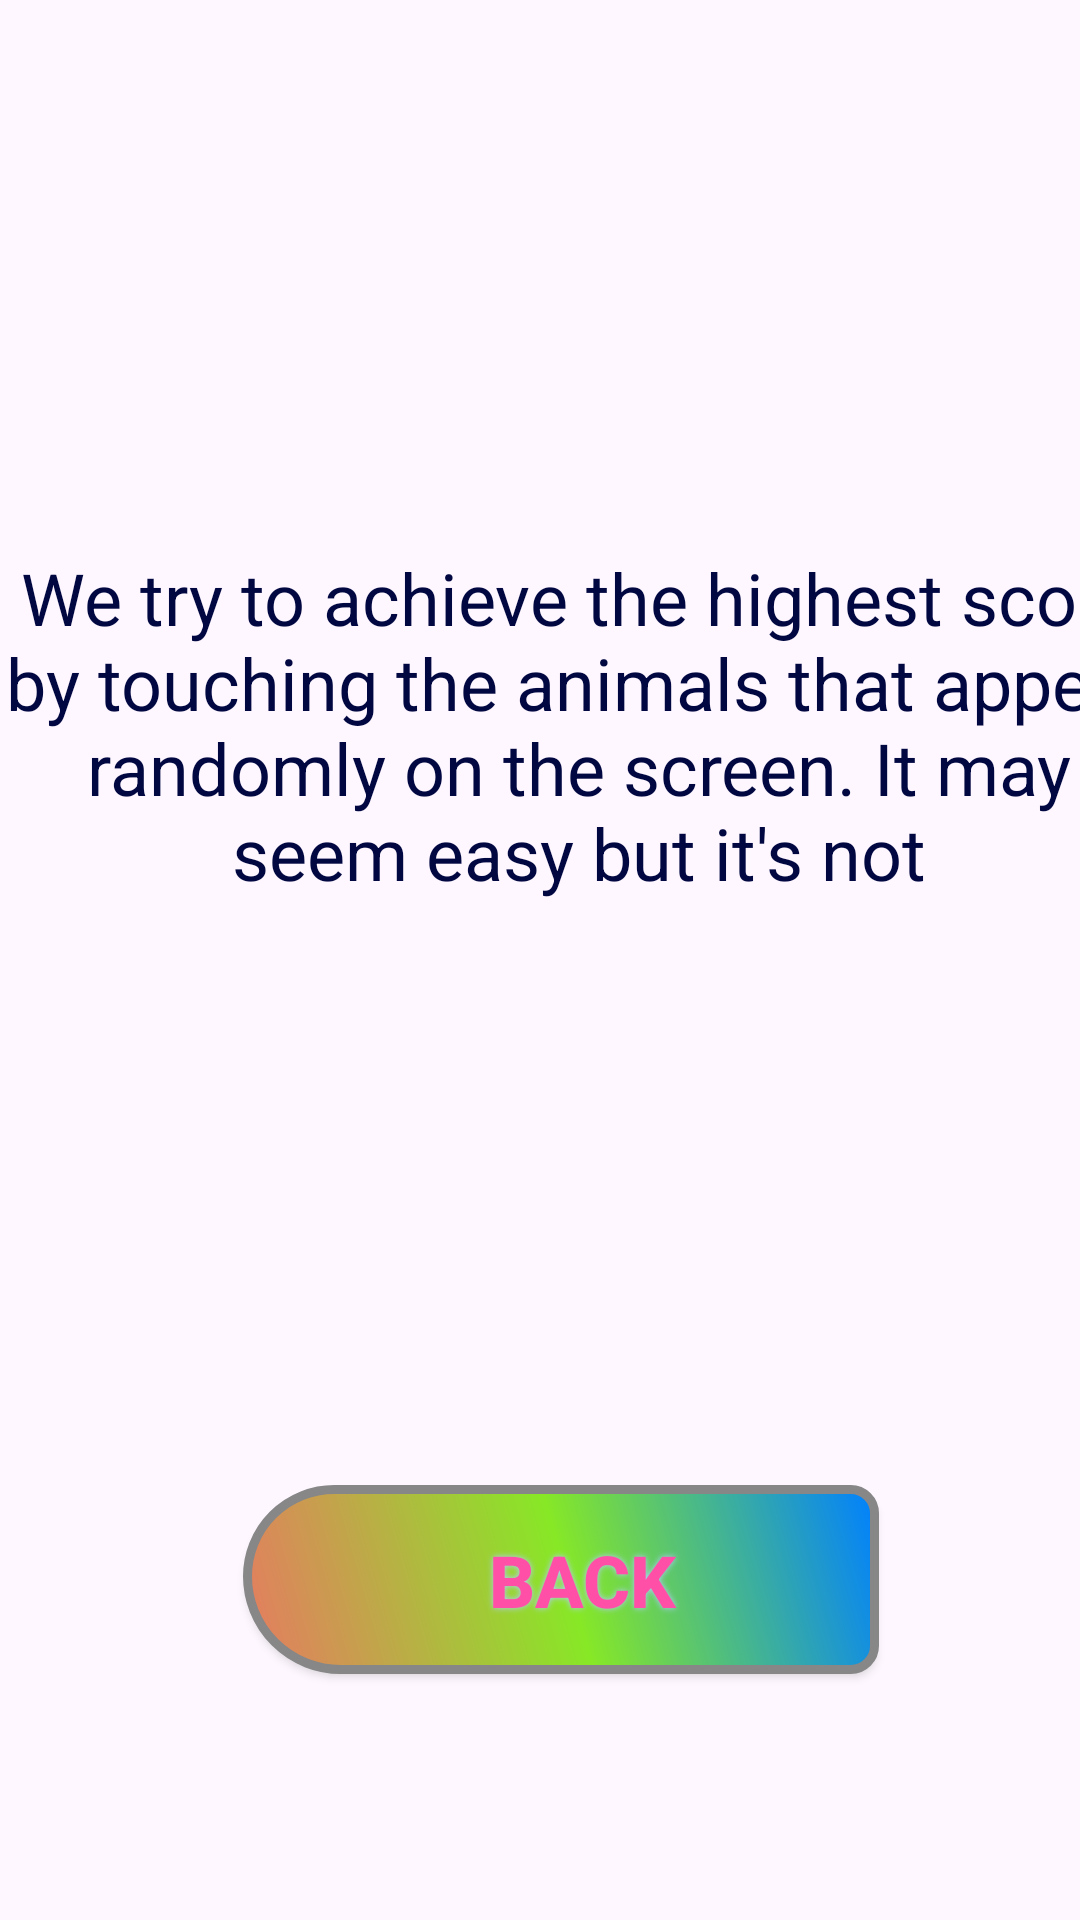

Write the Android layout XML for this screen, with the resource values it uses.
<!-- AndroidManifest.xml: application theme Theme.CatchTheHasbulla -->
<!-- res/layout/activity_main3.xml -->
<?xml version="1.0" encoding="utf-8"?>
<androidx.constraintlayout.widget.ConstraintLayout xmlns:android="http://schemas.android.com/apk/res/android"
    xmlns:app="http://schemas.android.com/apk/res-auto"
    xmlns:tools="http://schemas.android.com/tools"
    android:layout_width="match_parent"
    android:layout_height="match_parent"
    tools:context=".InfoPage"
    android:background="@drawable/sunset">

    <TextView
        android:id="@+id/textView2"
        android:layout_width="386dp"
        android:layout_height="189dp"
        android:text="We try to achieve the highest score by touching the animals that appear randomly on the screen. It may seem easy but it's not"
        android:textAlignment="center"
        android:textColor="#010740"
        android:textSize="24sp"
        app:layout_constraintBottom_toBottomOf="parent"
        app:layout_constraintTop_toTopOf="parent"
        app:layout_constraintVertical_bias="0.406"
        tools:layout_editor_absoluteX="16dp" />

    <androidx.appcompat.widget.AppCompatButton
        android:id="@+id/button2"

        android:layout_width="212dp"
        android:layout_height="63dp"
        android:background="@drawable/button_background"
        android:onClick="changeScreen"
        android:shadowColor="#B0CDFF"
        android:shadowDx="0"
        android:shadowDy="0"
        android:shadowRadius="5"
        android:text="Back"
        android:textColor="#FF4FA7"
        android:textColorHighlight="#CF1D1D"
        android:textSize="24sp"
        android:textStyle="bold"
        app:layout_constraintBottom_toBottomOf="parent"
        app:layout_constraintEnd_toEndOf="parent"
        app:layout_constraintHorizontal_bias="0.547"
        app:layout_constraintStart_toStartOf="parent"
        app:layout_constraintTop_toBottomOf="@+id/textView2"
        app:layout_constraintVertical_bias="0.6" />
</androidx.constraintlayout.widget.ConstraintLayout>
<!-- resources referenced by this layout -->
<resources>
  <!-- drawable button_background (drawable) -->
  <?xml version="1.0" encoding="utf-8"?>
  <shape xmlns:android="http://schemas.android.com/apk/res/android" android:shape="rectangle" >
      <corners
          android:topLeftRadius="40dp"
          android:topRightRadius="11dp"
          android:bottomLeftRadius="43dp"
          android:bottomRightRadius="11dp"
          />
      <gradient
          android:angle="45"
          android:centerX="51%"
          android:centerColor="#87E826"
          android:startColor="#E87962"
          android:endColor="#0080FF"
          android:type="linear"
          />
      <padding
          android:left="14dp"
          android:top="0dp"
          android:right="0dp"
          android:bottom="0dp"
          />
      <size
          android:width="212dp"
          android:height="63dp"
          />
      <stroke
          android:width="3dp"
          android:color="#878787"
          />
  </shape>
  <style name="Theme.CatchTheHasbulla" parent="Base.Theme.CatchTheHasbulla" />
  <style name="Base.Theme.CatchTheHasbulla" parent="Theme.Material3.DayNight.NoActionBar">
          
          
      </style>
</resources>
